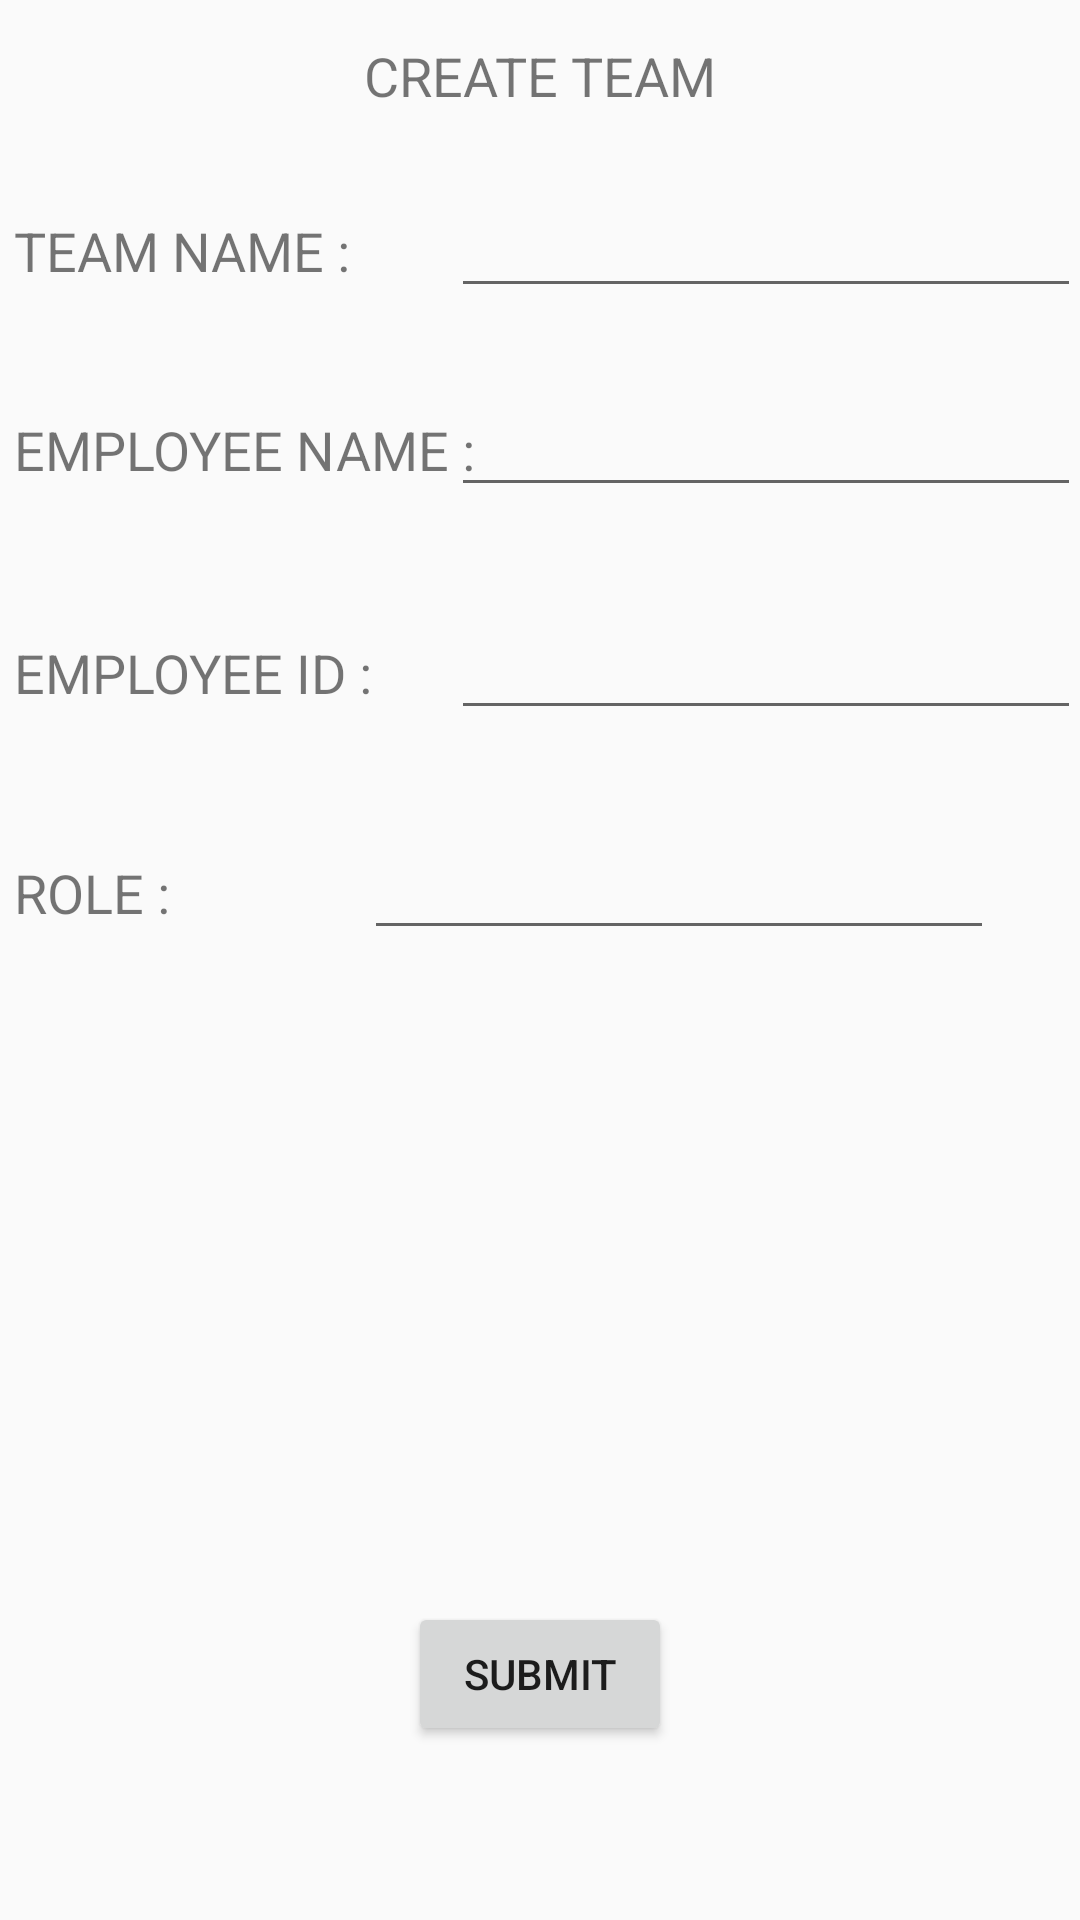

Produce the Android XML layout that renders to this screen, including the resource entries it uses.
<!-- AndroidManifest.xml: application theme AppTheme -->
<!-- res/layout/activity_create_team.xml -->
<?xml version="1.0" encoding="utf-8"?>

<RelativeLayout xmlns:android="http://schemas.android.com/apk/res/android"
    xmlns:tools="http://schemas.android.com/tools"
    android:id="@+id/activity_create_team"
    android:layout_width="match_parent"
    android:layout_height="match_parent"
    android:paddingBottom="@dimen/activity_vertical_margin"
    android:paddingLeft="@dimen/activity_horizontal_margin"
    android:paddingRight="@dimen/activity_horizontal_margin"
    android:paddingTop="@dimen/activity_vertical_margin"
    tools:context="com.example.hbsha.sprom.createTeam">

    <TextView
        android:text="CREATE TEAM"
        android:layout_width="wrap_content"
        android:layout_height="wrap_content"
        android:layout_alignParentTop="true"
        android:layout_centerHorizontal="true"
        android:layout_marginTop="13dp"
        android:id="@+id/textView5"
        android:textSize="18sp" />

    <TextView
        android:text="TEAM NAME : "
        android:layout_width="wrap_content"
        android:layout_height="wrap_content"
        android:layout_marginTop="34dp"
        android:id="@+id/textView8"
        android:layout_below="@+id/textView5"
        android:layout_toStartOf="@+id/textView5"
        android:textSize="18sp" />

    <TextView
        android:text="EMPLOYEE NAME :"
        android:layout_width="wrap_content"
        android:layout_height="wrap_content"
        android:layout_marginTop="42dp"
        android:id="@+id/textView13"
        android:layout_below="@+id/textView8"
        android:layout_alignStart="@+id/textView8"
        android:textSize="18sp" />

    <TextView
        android:text="EMPLOYEE ID : "
        android:layout_width="wrap_content"
        android:layout_height="wrap_content"
        android:layout_below="@+id/textView13"
        android:layout_alignStart="@+id/textView13"
        android:layout_marginTop="50dp"
        android:id="@+id/textView14"
        android:textSize="18sp" />

    <TextView
        android:text="ROLE : "
        android:layout_width="wrap_content"
        android:layout_height="wrap_content"
        android:layout_below="@+id/textView14"
        android:layout_alignStart="@+id/textView14"
        android:layout_marginTop="49dp"
        android:id="@+id/textView15"
        android:textSize="18sp" />

    <Button
        android:text="SUBMIT"
        android:layout_width="wrap_content"
        android:layout_height="wrap_content"
        android:layout_alignParentBottom="true"
        android:layout_centerHorizontal="true"
        android:layout_marginBottom="58dp"
        android:id="@+id/button"
        android:onClick="insertTeam"/>

    <EditText
        android:layout_width="wrap_content"
        android:layout_height="wrap_content"
        android:inputType="textPersonName"
        android:ems="10"
        android:id="@+id/editText9"
        android:layout_alignBaseline="@+id/textView14"
        android:layout_alignBottom="@+id/textView14"
        android:layout_alignParentEnd="true" />

    <EditText
        android:layout_width="wrap_content"
        android:layout_height="wrap_content"
        android:inputType="textPersonName"
        android:ems="10"
        android:id="@+id/editText10"
        android:layout_alignBaseline="@+id/textView15"
        android:layout_alignBottom="@+id/textView15"
        android:layout_toEndOf="@+id/textView8" />

    <EditText
        android:layout_width="wrap_content"
        android:layout_height="wrap_content"
        android:inputType="textPersonName"
        android:ems="10"
        android:id="@+id/editText6"
        android:layout_alignBaseline="@+id/textView8"
        android:layout_alignBottom="@+id/textView8"
        android:layout_alignParentEnd="true" />

    <EditText
        android:layout_width="wrap_content"
        android:layout_height="wrap_content"
        android:inputType="textPersonName"
        android:ems="10"
        android:id="@+id/editText7"
        android:layout_alignBaseline="@+id/textView13"
        android:layout_alignBottom="@+id/textView13"
        android:layout_alignParentEnd="true" />
</RelativeLayout>
<!-- resources referenced by this layout -->
<resources>
  <style name="AppTheme" parent="Theme.AppCompat.Light.DarkActionBar">
          
          <item name="colorPrimary">@color/colorPrimary</item>
          <item name="colorPrimaryDark">@color/colorPrimaryDark</item>
          <item name="colorAccent">@color/colorAccent</item>
          <item name="android:actionMenuTextColor">@color/colorWhite</item>
      </style>
  <color name="colorPrimary">#2c2c2c</color>
  <color name="colorPrimaryDark">#212121</color>
  <color name="colorAccent">#9e9e9e</color>
  <color name="colorWhite">#ffffff</color>
</resources>
